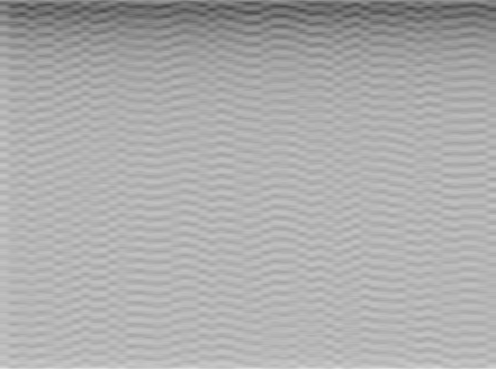

The file beside this chart, header and first rows:
XPOS, STRATEG, TIME, DACVAL, OFFSET, D[0], D[1], D[2], D[3], D[4], D[5], D[6], D[7], D[8], D[9], D[10], D[11], D[12], D[13], D[14], D[15], D[16], D[17], D[18]
30, 0, 207, 700, 0, -940, -796, -540, -740, -644, -740, -744, -1012, -808, -792, -852, -856, -528, -664, -656, -616, -568, -632, -696
30, 0, 20453, 700, 0, -616, -724, -628, -628, -580, -676, -692, -672, -652, -556, -568, -612, -972, -816, -848, -856, -924, -544, -680
30, 0, 40992, 700, 0, -920, -776, -776, -888, -920, -588, -700, -740, -644, -668, -948, -780, -808, -600, -696, -664, -580, -624, -592
30, 0, 61781, 700, 0, -336, -464, -720, -516, -532, -260, -504, -748, -576, -600, -644, -652, -700, -652, -652, -724, -684, -824, -824
30, 0, 81225, 700, 0, -616, -528, -528, -612, -680, -624, -952, -536, -680, -584, -588, -588, -556, -620, -700, -628, -628, -624, -644
30, 0, 101633, 700, 0, -660, -620, -620, -612, -628, -584, -584, -676, -680, -640, -720, -1008, -520, -684, -620, -328, -504, -732, -312
30, 0, 120761, 700, 0, -368, -496, -752, -572, -580, -624, -592, -528, -592, -672, -672, -612, -516, -564, -648, -636, -636, -636, -664
30, 0, 139126, 700, 0, -920, -888, -888, -600, -736, -1020, -532, -704, -632, -624, -608, -552, -644, -664, -728, -664, -568, -568, -768
30, 0, 157248, 700, 0, -404, -464, -420, -420, -456, -472, -452, -388, -456, -432, -416, -372, -260, -356, -480, -444, -440, -496, -444
30, 0, 175323, 700, 0, -612, -668, -412, -492, -748, -276, -756, -540, -624, -692, -664, -664, -628, -648, -732, -732, -728, -700, -768
30, 0, 193434, 700, 0, -676, -572, -572, -548, -564, -516, -312, -512, -460, -740, -532, -608, -420, -484, -488, -504, -440, -720, -516
30, 0, 211432, 700, 0, -436, -356, -360, -40, -188, -496, -404, -344, -344, -324, -272, -288, -360, -412, -480, -480, -768, -488, -504
30, 0, 229611, 700, 0, -708, -564, -564, -604, -560, -560, -576, -568, -644, -620, -532, -548, -668, -684, -624, -632, -632, -592, -628
30, 0, 251803, 700, 0, -976, -772, -516, -724, -612, -628, -700, -664, -648, -644, -628, -628, -712, -364, -768, -296, -512, -472, -484
30, 0, 269791, 700, 0, -568, -696, -696, -696, -604, -604, -664, -668, -680, -696, -708, -672, -708, -716, -680, -656, -604, -636, -664
30, 0, 287779, 700, 0, -916, -884, -884, -792, -804, -892, -892, -828, -840, -596, -732, -736, -768, -732, -624, -660, -676, -948, -820
30, 0, 305640, 700, 0, -660, -532, -624, -588, -540, -560, -572, -316, -764, -568, -604, -640, -684, -684, -760, -712, -712, -672, -684
30, 0, 326068, 700, 0, -652, -528, -528, -620, -656, -752, -704, -1016, -812, -812, -808, -832, -704, -704, -1000, -888, -616, -752, -696
30, 0, 344015, 700, 0, -652, -652, -652, -720, -720, -716, -980, -912, -552, -568, -924, -780, -780, -792, -800, -824, -776, -824, -860
30, 0, 361964, 700, 0, -328, -444, -700, -656, -656, -676, -728, -680, -644, -660, -648, -372, -492, -732, -564, -632, -660, -680, -676
30, 0, 379988, 700, 0, -396, -456, -456, -412, -372, -304, -368, -384, -436, -436, -384, -720, -560, -572, -540, -292, -740, -520, -264
30, 0, 398064, 700, 0, -744, -664, -660, -740, -616, -536, -260, -732, -520, -604, -612, -368, -760, -532, -284, -420, -720, -272, -476
30, 0, 416139, 700, 0, -908, -780, -524, -684, -716, -732, -720, -752, -708, -584, -616, -688, -672, -652, -684, -648, -640, -556, -540
30, 0, 436837, 700, 0, -336, -448, -448, -452, -436, -492, -356, -356, -444, -456, -748, -292, -476, -476, -448, -716, -552, -620, -584
30, 0, 455244, 700, 0, -648, -712, -968, -536, -688, -656, -656, -668, -680, -736, -720, -764, -1020, -804, -688, -768, -760, -760, -952
30, 0, 473651, 700, 0, -636, -520, -264, -472, -436, -436, -468, -620, -556, -668, -644, -608, -692, -692, -744, -708, -708, -672, -860
30, 0, 492248, 700, 0, -736, -572, -572, -544, -484, -500, -716, -544, -536, -536, -280, -492, -748, -280, -760, -284, -508, -500, -700
30, 0, 510516, 700, 0, -644, -620, -620, -548, -548, -532, -520, -616, -420, -460, -532, -276, -760, -528, -528, -280, -456, -396, -416
30, 0, 528951, 700, 0, -676, -584, -584, -628, -352, -448, -452, -488, -428, -760, -548, -260, -476, -756, -276, -420, -356, -420, -428
30, 0, 547453, 700, 0, -348, -396, -396, -324, -648, -516, -580, -568, -548, -620, -316, -724, -604, -624, -640, -668, -376, -524, -524
30, 0, 566025, 700, 0, -708, -740, -740, -748, -712, -940, -792, -524, -700, -1020, -520, -1024, -792, -840, -932, -832, -772, -548, -664
30, 0, 584482, 700, 0, -660, -760, -1016, -824, -520, -716, -744, -700, -688, -764, -768, -716, -648, -608, -636, -668, -724, -688, -692
30, 0, 603127, 700, 0, -640, -580, -580, -320, -720, -528, -624, -636, -520, -520, -516, -536, -548, -588, -704, -704, -640, -812, -524
30, 0, 621345, 700, 0, -416, -412, -412, -416, -404, -344, -320, -312, -16, -504, -312, -372, -356, -404, -428, -364, -408, -748, -528
30, 0, 640012, 700, 0, -920, -808, -552, -668, -616, -600, -644, -660, -584, -548, -612, -580, -604, -632, -676, -628, -676, -696, -548
30, 0, 658128, 700, 0, -676, -596, -340, -472, -716, -652, -652, -636, -572, -316, -752, -264, -472, -428, -432, -496, -436, -380, -412
30, 0, 676260, 700, 0, -632, -756, -756, -668, -692, -708, -624, -640, -652, -560, -600, -596, -612, -572, -572, -632, -624, -640, -320
30, 0, 694213, 700, 0, -396, -396, -488, -504, -396, -756, -268, -432, -400, -480, -496, -380, -524, -540, -264, -436, -412, -416, -456
30, 0, 712136, 700, 0, -920, -772, -772, -524, -688, -1016, -868, -776, -696, -696, -652, -984, -568, -764, -752, -752, -708, -624, -912
30, 0, 730023, 700, 0, -724, -624, -612, -628, -724, -660, -656, -612, -612, -980, -600, -712, -620, -724, -724, -680, -588, -344, -496
30, 0, 747964, 700, 0, -664, -548, -292, -740, -548, -732, -652, -700, -620, -544, -588, -648, -648, -684, -608, -624, -632, -664, -988
30, 0, 765836, 700, 0, -720, -544, -288, -464, -468, -420, -288, -644, -316, -476, -660, -572, -260, -404, -404, -460, -716, -268, -476
30, 0, 784212, 700, 0, -384, -472, -472, -504, -736, -572, -612, -576, -576, -292, -432, -436, -468, -392, -408, -336, -368, -360, -372
30, 0, 802555, 700, 0, -700, -608, -608, -632, -576, -576, -916, -820, -556, -708, -612, -612, -668, -664, -744, -644, -708, -676, -696
30, 0, 820709, 700, 0, -624, -720, -720, -580, -580, -648, -648, -656, -740, -596, -288, -488, -760, -548, -648, -632, -540, -524, -540
30, 0, 839034, 700, 0, -596, -516, -516, -264, -616, -632, -620, -640, -716, -636, -636, -624, -620, -624, -640, -980, -740, -740, -736
30, 0, 857453, 700, 0, -424, -440, -448, -480, -420, -456, -432, -432, -432, -460, -472, -764, -292, -432, -448, -436, -460, -684, -528
30, 0, 875815, 700, 0, -484, -484, -484, -760, -632, -688, -616, -668, -648, -644, -316, -748, -612, -984, -888, -864, -544, -920, -920
30, 0, 894235, 700, 0, -340, -484, -740, -272, -488, -460, -440, -508, -764, -532, -348, -512, -396, -348, -388, -480, -736, -520, -620
30, 0, 912475, 700, 0, -668, -684, -684, -684, -640, -612, -724, -732, -692, -676, -760, -768, -740, -1000, -524, -752, -752, -768, -740
30, 0, 930596, 700, 0, -580, -760, -760, -660, -740, -716, -684, -728, -728, -720, -592, -592, -644, -684, -940, -772, -592, -756, -688
30, 0, 948744, 700, 0, -868, -900, -644, -756, -688, -704, -696, -736, -752, -692, -668, -712, -756, -716, -1004, -548, -764, -680, -688
30, 0, 966894, 700, 0, -632, -656, -656, -684, -676, -984, -780, -888, -556, -632, -668, -648, -628, -628, -616, -488, -728, -516, -588
30, 0, 984953, 700, 0, -680, -692, -692, -680, -724, -996, -788, -528, -740, -704, -720, -732, -1020, -792, -524, -620, -620, -980, -808
30, 0, 1002851, 700, 0, -396, -440, -440, -452, -352, -640, -548, -284, -472, -436, -436, -708, -284, -508, -456, -428, -508, -468, -484
